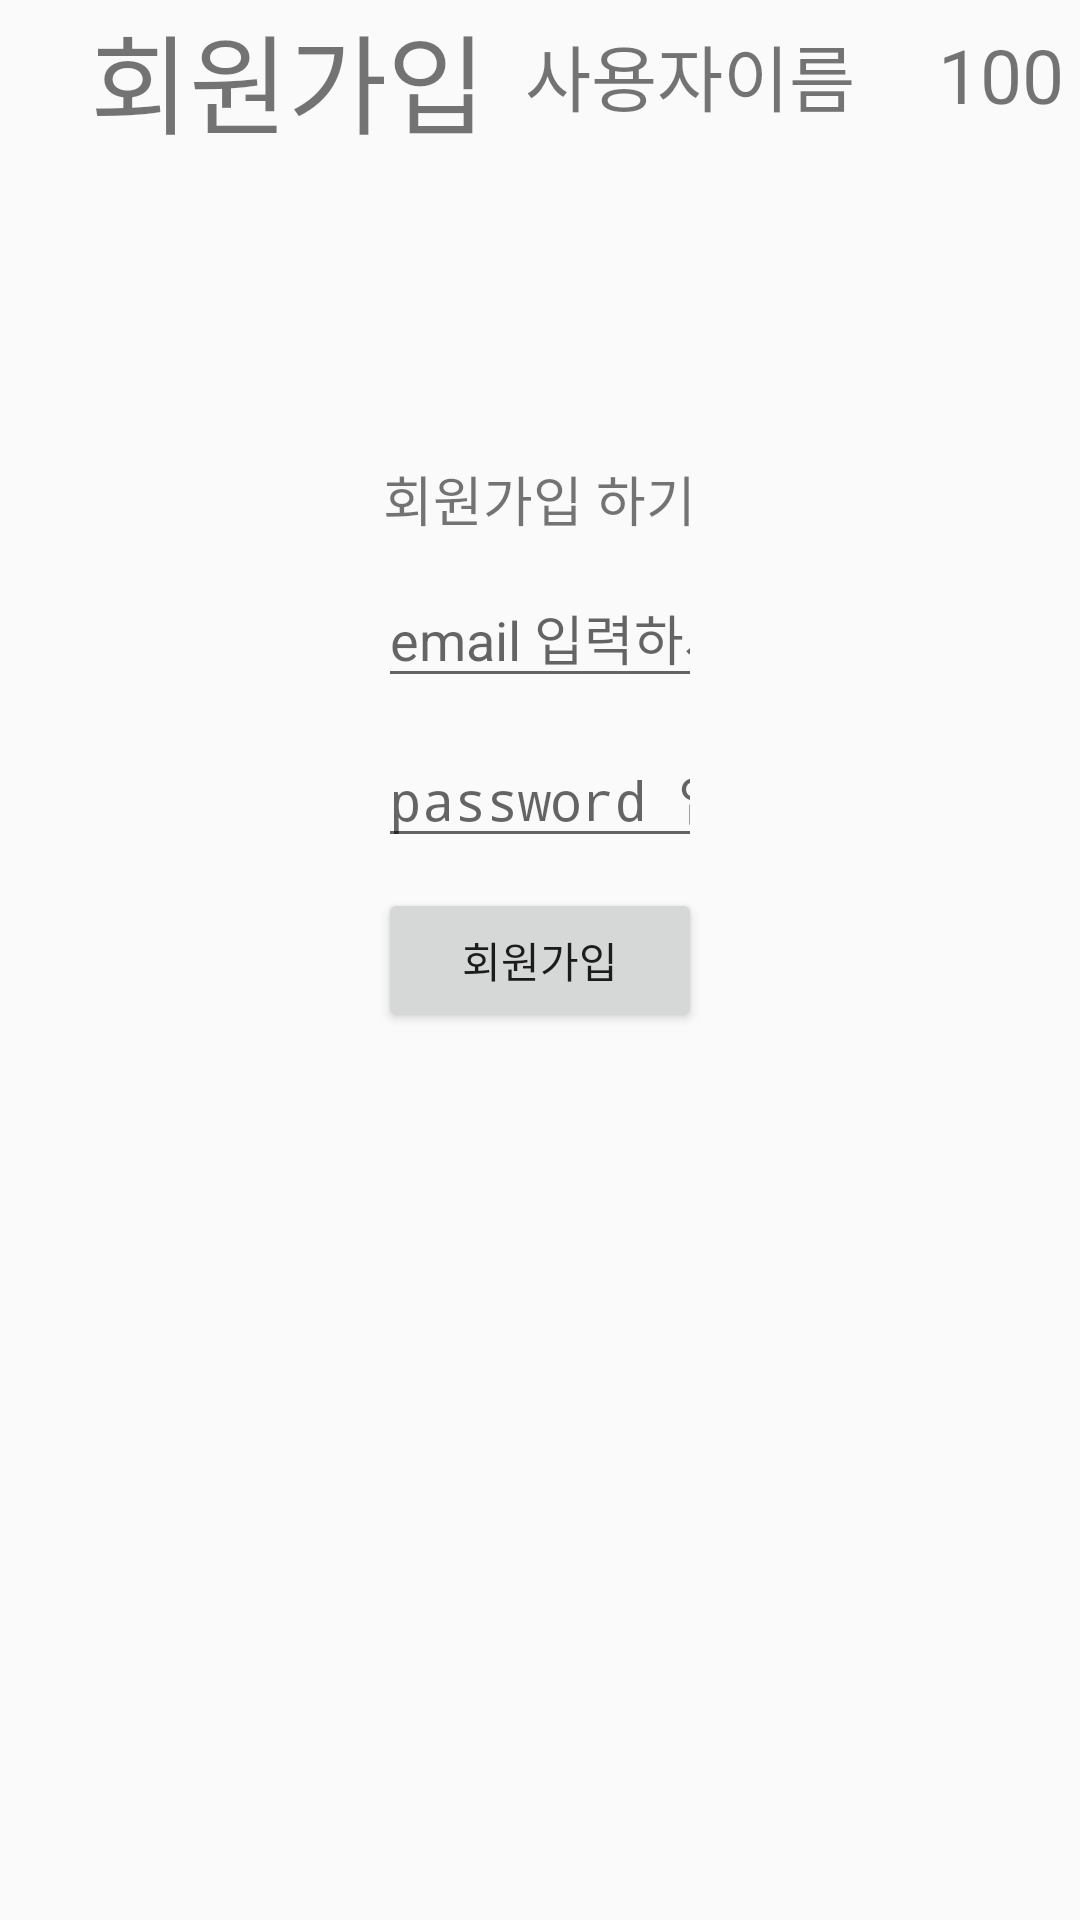

Write the Android layout XML for this screen, with the resource values it uses.
<!-- AndroidManifest.xml: activity theme Theme.AppCompat.Light.NoActionBar.FullScreen -->
<!-- res/layout/activity_sign_up.xml -->
<?xml version="1.0" encoding="utf-8"?>
<androidx.constraintlayout.widget.ConstraintLayout xmlns:android="http://schemas.android.com/apk/res/android"
    xmlns:app="http://schemas.android.com/apk/res-auto"
    xmlns:tools="http://schemas.android.com/tools"
    android:id="@+id/cl_sign_up"
    android:layout_width="match_parent"
    android:layout_height="match_parent"
    tools:context=".SignUpActivity">

    <LinearLayout
        android:id="@+id/sign_up_ll_sign_up"
        android:layout_width="0dp"
        android:layout_height="0dp"
        android:orientation="vertical"
        app:layout_constraintBottom_toBottomOf="parent"
        app:layout_constraintEnd_toEndOf="parent"
        app:layout_constraintHeight_default="percent"
        app:layout_constraintHeight_percent="0.6"
        app:layout_constraintStart_toStartOf="parent"
        app:layout_constraintTop_toBottomOf="@+id/navigation_ll_sign_up"
        app:layout_constraintWidth_default="percent"
        app:layout_constraintWidth_percent="0.3">

        <TextView
            android:id="@+id/sign_up_tv_sign_up"
            android:layout_width="wrap_content"
            android:layout_height="wrap_content"
            android:layout_gravity="center_horizontal"
            android:layout_marginBottom="10dp"
            android:text="회원가입 하기"
            android:textSize="18sp" />

        <EditText
            android:id="@+id/sign_up_email_et_sign_up"
            android:layout_width="wrap_content"
            android:layout_height="wrap_content"
            android:layout_marginBottom="10dp"
            android:ems="10"
            android:hint="email 입력하세요"
            android:inputType="textPersonName" />

        <EditText
            android:id="@+id/sign_up_password_et_sign_up"
            android:layout_width="match_parent"
            android:layout_height="wrap_content"
            android:layout_marginBottom="10dp"
            android:ems="10"
            android:hint="password 입력하세요"
            android:inputType="textPassword" />

        <Button
            android:id="@+id/sign_up_bt_sign_up"
            android:layout_width="match_parent"
            android:layout_height="wrap_content"
            android:layout_marginBottom="10dp"
            android:text="회원가입" />
    </LinearLayout>

    <LinearLayout
        android:id="@+id/navigation_ll_sign_up"
        android:layout_width="match_parent"
        android:layout_height="50dp"
        android:gravity="center_vertical"
        android:orientation="horizontal"
        app:layout_constraintEnd_toEndOf="parent"
        app:layout_constraintStart_toStartOf="parent"
        app:layout_constraintTop_toTopOf="parent">

        <TextView
            android:id="@+id/title_tv_sign_up"
            android:layout_width="wrap_content"
            android:layout_height="wrap_content"
            android:layout_weight="5"
            android:paddingStart="30dp"
            android:text="회원가입"
            android:textSize="36sp" />

        <TextView
            android:id="@+id/username_tv_sign_up"
            android:layout_width="wrap_content"
            android:layout_height="wrap_content"
            android:layout_weight="2"
            android:text="사용자이름"
            android:textSize="24sp" />

        <ImageView
            android:id="@+id/gem_iv_sign_up"
            android:layout_width="20dp"
            android:layout_height="wrap_content"
            android:layout_weight="1"
            app:srcCompat="@drawable/diamond" />

        <TextView
            android:id="@+id/gem_number_tv_sign_up"
            android:layout_width="wrap_content"
            android:layout_height="wrap_content"
            android:layout_weight="1"
            android:text="100"
            android:textSize="25sp" />

        <ImageView
            android:id="@+id/buy_gem_iv_sign_up"
            android:layout_width="wrap_content"
            android:layout_height="wrap_content"
            android:layout_weight="1"
            app:srcCompat="@drawable/plus_32" />
    </LinearLayout>
</androidx.constraintlayout.widget.ConstraintLayout>
<!-- resources referenced by this layout -->
<resources>
  <!-- drawable diamond: png bitmap (drawable-v24, 9929 bytes) -->
  <!-- drawable plus_32: png bitmap (drawable, 895 bytes) -->
  <style name="Theme.AppCompat.Light.NoActionBar.FullScreen" parent="@style/Theme.AppCompat.Light.NoActionBar">
          <item name="android:windowNoTitle">true</item>
          <item name="android:windowActionBar">false</item>
          <item name="android:windowFullscreen">true</item>
          <item name="android:windowContentOverlay">@null</item>
      </style>
</resources>
